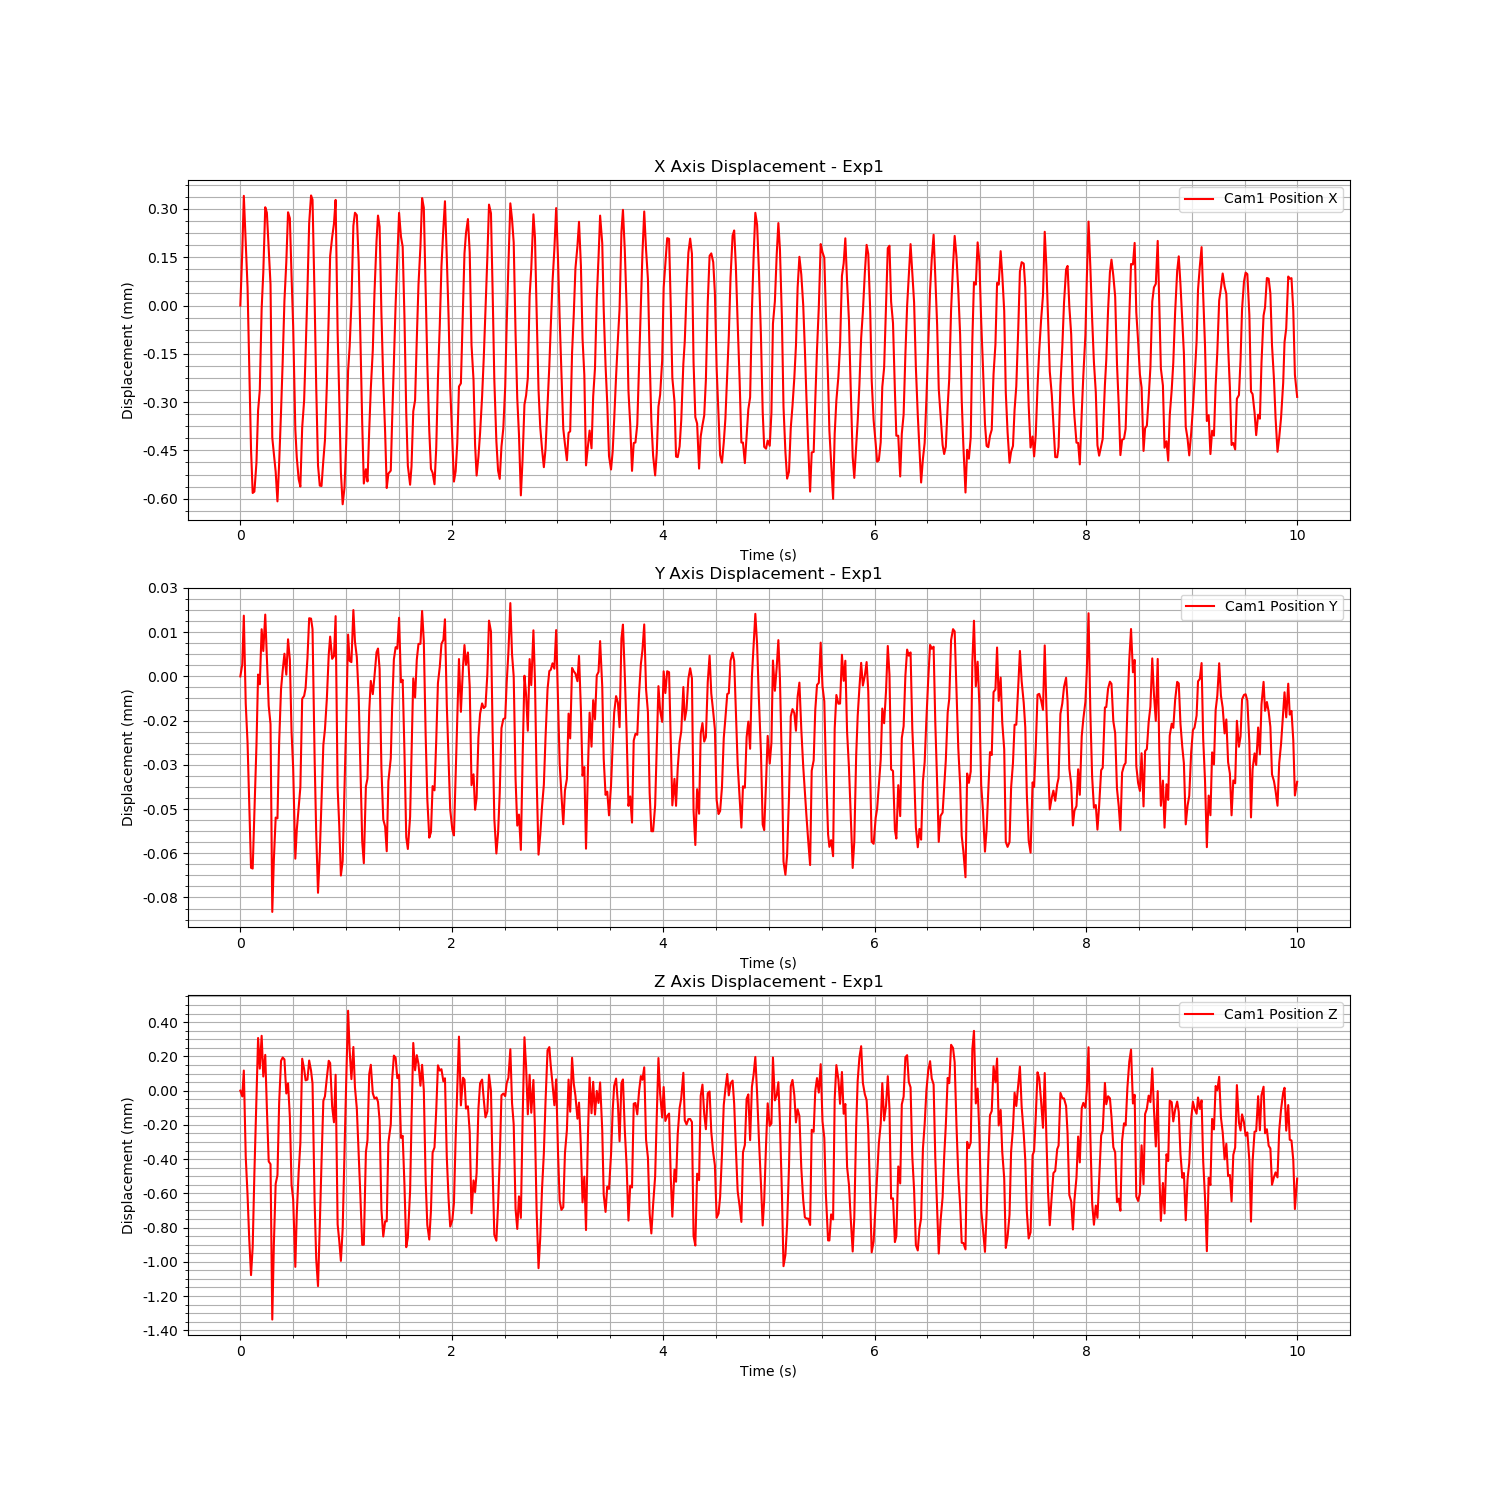

Source data for this figure (header and first rows):
Time (s), Cam1 Fiducial ID, Cam1 Position X, Cam1 Position Y, Cam1 Position Z, Cam1 Rotation X, Cam1 Rotation Y, Cam1 Rotation Z, Cam1 Rotation W
1723766501, 0, 0.4656, 0.08239, 1.364, 0.9861, 0.007893, -0.1637, 0.02774
1723766501, 0, 0.4658, 0.08239, 1.364, 0.9861, 0.007893, -0.1637, 0.02774
1723766501, 0, 0.4659, 0.08241, 1.364, 0.9861, 0.007893, -0.1637, 0.02774
1723766501, 0, 0.4658, 0.08238, 1.364, 0.9861, 0.007893, -0.1637, 0.02774
1723766501, 0, 0.4656, 0.08237, 1.363, 0.9861, 0.007893, -0.1637, 0.02774
1723766501, 0, 0.4654, 0.08235, 1.363, 0.9861, 0.007893, -0.1637, 0.02774
1723766501, 0, 0.4651, 0.08232, 1.363, 0.9861, 0.007893, -0.1637, 0.02774
1723766501, 0, 0.465, 0.08232, 1.363, 0.9861, 0.007893, -0.1637, 0.02774
1723766501, 0, 0.465, 0.08234, 1.364, 0.9861, 0.007893, -0.1637, 0.02774
1723766501, 0, 0.4651, 0.08237, 1.364, 0.9861, 0.007893, -0.1637, 0.02774
1723766501, 0, 0.4653, 0.08239, 1.364, 0.9861, 0.007893, -0.1637, 0.02774
1723766501, 0, 0.4653, 0.08239, 1.364, 0.9861, 0.007893, -0.1637, 0.02774
1723766501, 0, 0.4656, 0.08241, 1.364, 0.9861, 0.007893, -0.1637, 0.02774
1723766501, 0, 0.4657, 0.0824, 1.364, 0.9861, 0.007893, -0.1637, 0.02774
1723766501, 0, 0.4659, 0.08241, 1.364, 0.9861, 0.007893, -0.1637, 0.02774
1723766501, 0, 0.4659, 0.0824, 1.364, 0.9861, 0.007893, -0.1637, 0.02774
1723766501, 0, 0.4658, 0.08238, 1.364, 0.9861, 0.007893, -0.1637, 0.02774
1723766501, 0, 0.4657, 0.08237, 1.364, 0.9861, 0.007893, -0.1637, 0.02774
1723766501, 0, 0.4652, 0.08231, 1.363, 0.9861, 0.007893, -0.1637, 0.02774
1723766501, 0, 0.4651, 0.08233, 1.363, 0.9861, 0.007893, -0.1637, 0.02774
1723766501, 0, 0.4651, 0.08234, 1.364, 0.9861, 0.007893, -0.1637, 0.02774
1723766501, 0, 0.465, 0.08234, 1.364, 0.9861, 0.007893, -0.1637, 0.02774
1723766501, 0, 0.4651, 0.08237, 1.364, 0.9861, 0.007893, -0.1637, 0.02774
1723766501, 0, 0.4653, 0.08239, 1.364, 0.9861, 0.007893, -0.1637, 0.02774
1723766501, 0, 0.4654, 0.08239, 1.364, 0.9861, 0.007893, -0.1637, 0.02774
1723766501, 0, 0.4656, 0.0824, 1.364, 0.9861, 0.007893, -0.1637, 0.02774
1723766501, 0, 0.4657, 0.08239, 1.364, 0.9861, 0.007893, -0.1637, 0.02774
1723766501, 0, 0.4659, 0.0824, 1.364, 0.9861, 0.007893, -0.1637, 0.02774
1723766501, 0, 0.4659, 0.0824, 1.364, 0.9861, 0.007893, -0.1637, 0.02774
1723766501, 0, 0.4657, 0.08237, 1.364, 0.9861, 0.007893, -0.1637, 0.02774
1723766501, 0, 0.4655, 0.08236, 1.363, 0.9861, 0.007893, -0.1637, 0.02774
1723766501, 0, 0.4652, 0.08233, 1.363, 0.9861, 0.007893, -0.1637, 0.02774
1723766501, 0, 0.4651, 0.08234, 1.363, 0.9861, 0.007893, -0.1637, 0.02774
1723766501, 0, 0.4651, 0.08235, 1.364, 0.9861, 0.007893, -0.1637, 0.02774
1723766501, 0, 0.465, 0.08235, 1.364, 0.9861, 0.007893, -0.1637, 0.02774
1723766501, 0, 0.4652, 0.08238, 1.364, 0.9861, 0.007893, -0.1637, 0.02774
1723766501, 0, 0.4653, 0.08238, 1.364, 0.9861, 0.007893, -0.1637, 0.02774
1723766501, 0, 0.4654, 0.08239, 1.364, 0.9861, 0.007893, -0.1637, 0.02774
1723766501, 0, 0.4656, 0.0824, 1.364, 0.9861, 0.007893, -0.1637, 0.02774
1723766501, 0, 0.4658, 0.08241, 1.364, 0.9861, 0.007893, -0.1637, 0.02774
1723766502, 0, 0.4659, 0.08241, 1.364, 0.9861, 0.007893, -0.1637, 0.02774
1723766502, 0, 0.4659, 0.08241, 1.364, 0.9861, 0.007893, -0.1637, 0.02774
1723766502, 0, 0.4656, 0.08236, 1.363, 0.9861, 0.007893, -0.1637, 0.02774
1723766502, 0, 0.4653, 0.08234, 1.363, 0.9861, 0.007893, -0.1637, 0.02774
1723766502, 0, 0.4651, 0.08232, 1.363, 0.9861, 0.007893, -0.1637, 0.02774
1723766502, 0, 0.465, 0.08233, 1.363, 0.9861, 0.007893, -0.1637, 0.02774
1723766502, 0, 0.465, 0.08235, 1.364, 0.9861, 0.007893, -0.1637, 0.02774
1723766502, 0, 0.4651, 0.08237, 1.364, 0.9861, 0.007893, -0.1637, 0.02774
1723766502, 0, 0.4652, 0.08237, 1.364, 0.9861, 0.007893, -0.1637, 0.02774
1723766502, 0, 0.4653, 0.08238, 1.364, 0.9861, 0.007893, -0.1637, 0.02774
1723766502, 0, 0.4656, 0.0824, 1.364, 0.9861, 0.007893, -0.1637, 0.02774
1723766502, 0, 0.4657, 0.0824, 1.364, 0.9861, 0.007893, -0.1637, 0.02774
1723766502, 0, 0.4658, 0.0824, 1.364, 0.9861, 0.007893, -0.1637, 0.02774
1723766502, 0, 0.4658, 0.0824, 1.364, 0.9861, 0.007893, -0.1637, 0.02774
1723766502, 0, 0.4659, 0.08241, 1.364, 0.9861, 0.007893, -0.1637, 0.02774
1723766502, 0, 0.4655, 0.08235, 1.363, 0.9861, 0.007893, -0.1637, 0.02774
1723766502, 0, 0.4653, 0.08234, 1.363, 0.9861, 0.007893, -0.1637, 0.02774
1723766502, 0, 0.4651, 0.08232, 1.363, 0.9861, 0.007893, -0.1637, 0.02774
1723766502, 0, 0.465, 0.08233, 1.363, 0.9861, 0.007893, -0.1637, 0.02774
1723766502, 0, 0.465, 0.08235, 1.364, 0.9861, 0.007893, -0.1637, 0.02774
... 540 more rows
